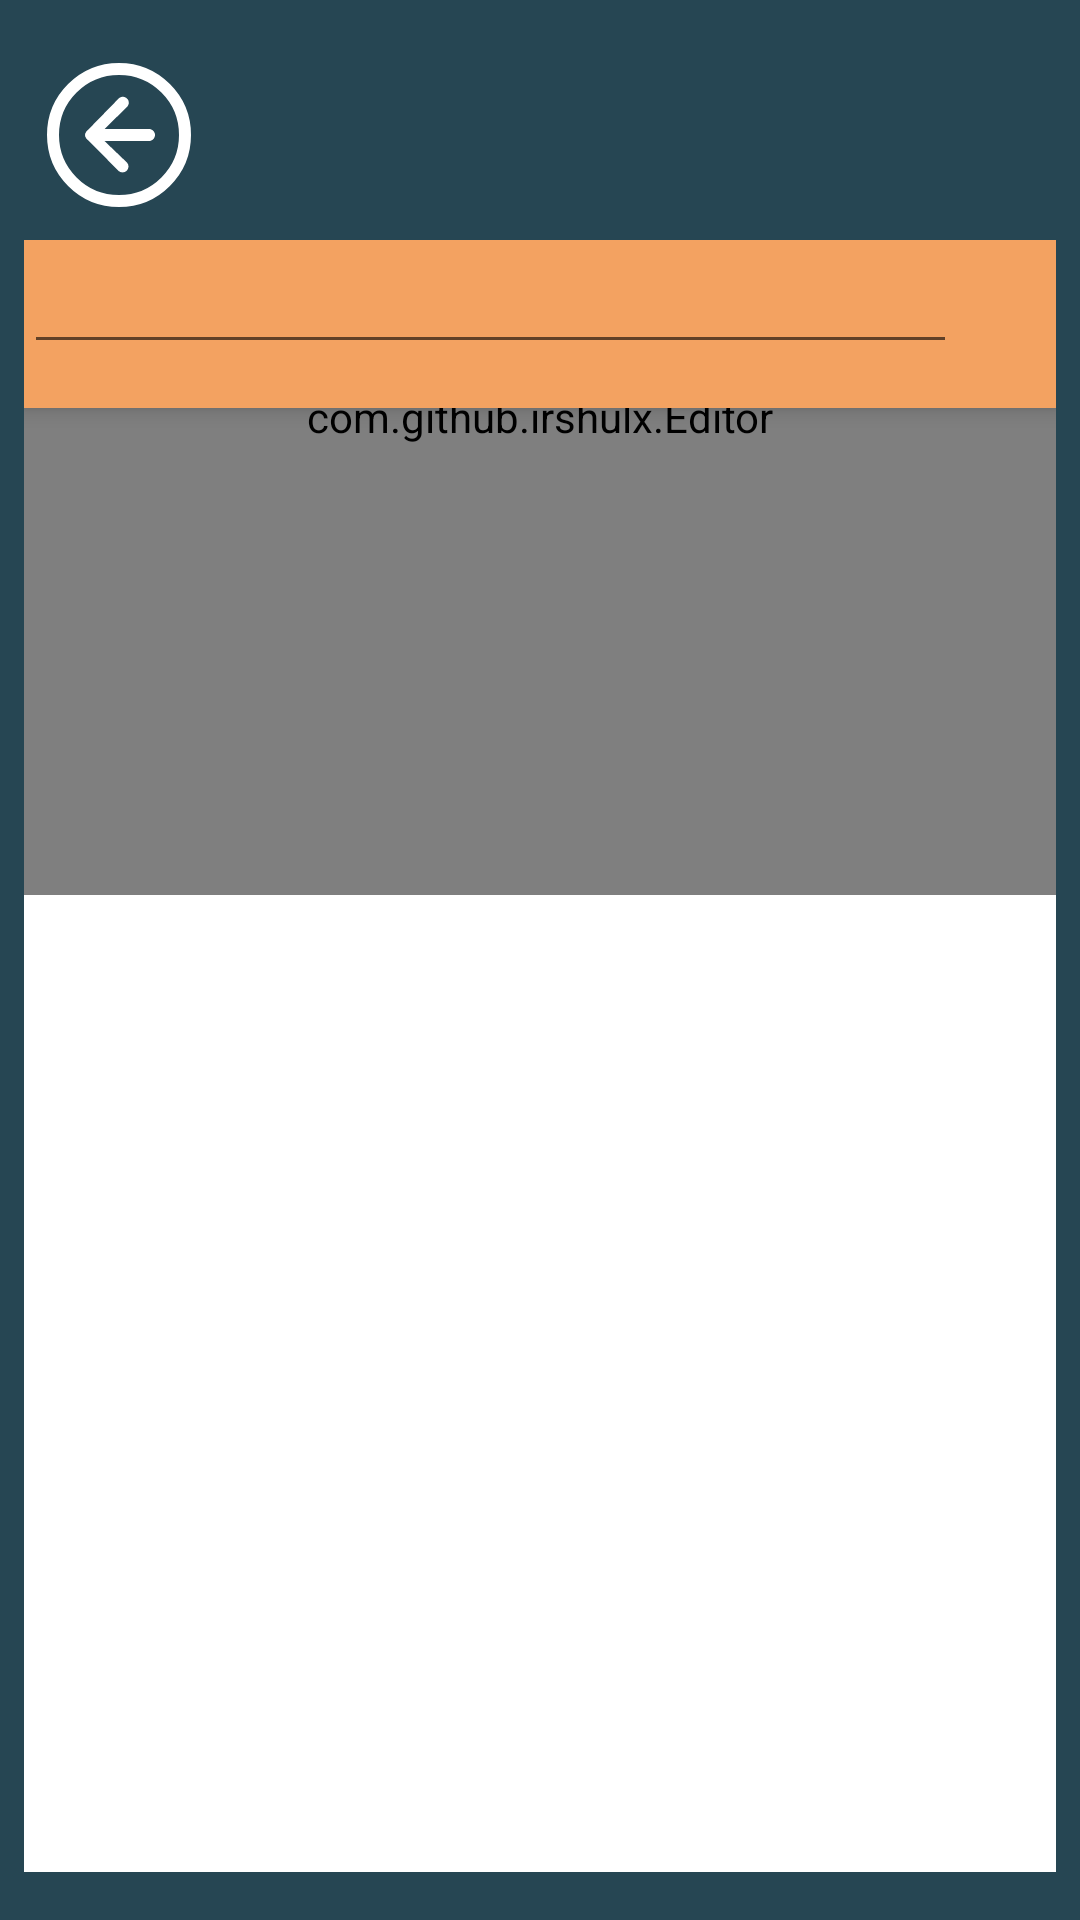

The Android layout XML behind this screen, and the referenced resources:
<!-- AndroidManifest.xml: application theme Theme.San -->
<!-- res/layout/note_preview_view.xml -->
<?xml version="1.0" encoding="utf-8"?>
<androidx.constraintlayout.widget.ConstraintLayout xmlns:android="http://schemas.android.com/apk/res/android"
    xmlns:app="http://schemas.android.com/apk/res-auto"
    xmlns:tools="http://schemas.android.com/tools"
    android:layout_width="match_parent"
    android:layout_height="match_parent"
    android:background="@color/darkBlue">

    <androidx.coordinatorlayout.widget.CoordinatorLayout
        android:layout_width="0dp"
        android:layout_height="0dp"
        android:layout_marginStart="8dp"
        android:layout_marginTop="80dp"
        android:layout_marginEnd="8dp"
        android:layout_marginBottom="16dp"
        android:fitsSystemWindows="true"
        app:layout_constraintBottom_toBottomOf="parent"
        app:layout_constraintEnd_toEndOf="parent"
        app:layout_constraintStart_toStartOf="parent"
        app:layout_constraintTop_toTopOf="parent">

        <com.google.android.material.appbar.AppBarLayout
            android:layout_width="match_parent"
            android:layout_height="wrap_content"
            android:background="@color/orange"
            android:theme="@style/AppTheme.AppBarOverlay">

            <RelativeLayout
                android:layout_width="match_parent"
                android:layout_height="wrap_content"
                android:minHeight="56dp">

                <EditText
                    android:id="@+id/notePreviewTitle"
                    android:layout_width="311dp"
                    android:layout_height="match_parent"
                    android:ems="10"
                    android:inputType="none"
                    android:singleLine="true"
                    android:textStyle="bold" />
            </RelativeLayout>


        </com.google.android.material.appbar.AppBarLayout>

        <RelativeLayout
            android:layout_width="match_parent"
            android:layout_height="wrap_content"
            android:layout_marginTop="?attr/actionBarSize"
            android:background="@color/white">


            <ScrollView
                android:layout_width="match_parent"
                android:layout_height="match_parent"
                android:layout_alignParentTop="true"
                android:layout_marginTop="-27dp"
                android:layout_marginBottom="40dp"
                android:scrollbars="vertical">

                <com.github.irshulx.Editor
                    android:id="@+id/notePreviewRenderer"
                    android:layout_width="match_parent"
                    android:layout_height="wrap_content"
                    android:paddingLeft="20dp"
                    android:paddingTop="20dp"
                    android:paddingRight="20dp"
                    android:paddingBottom="150dp"
                    app:render_type="Renderer">

                </com.github.irshulx.Editor>
            </ScrollView>


        </RelativeLayout>

    </androidx.coordinatorlayout.widget.CoordinatorLayout>

    <ImageButton
        android:id="@+id/buttonBackToMainActivityFromPreview"
        android:layout_width="63dp"
        android:layout_height="58dp"
        android:layout_marginStart="8dp"
        android:layout_marginTop="16dp"
        android:background="@color/darkBlue"
        app:layout_constraintStart_toStartOf="parent"
        app:layout_constraintTop_toTopOf="parent"
        app:srcCompat="@drawable/arrow_blazing_sir_left" />


</androidx.constraintlayout.widget.ConstraintLayout>
<!-- resources referenced by this layout -->
<resources>
  <color name="darkBlue">#264653</color>
  <color name="orange">#F3A261</color>
  <color name="white">#FFFFFFFF</color>
  <!-- drawable arrow_blazing_sir_left (drawable) -->
  <vector xmlns:android="http://schemas.android.com/apk/res/android"
      android:width="48dp"
      android:height="48dp"
      android:viewportWidth="48"
      android:viewportHeight="48">
    <path
        android:pathData="M24,24m-0,-22a22,22 0,1 1,-0 44a22,22 0,1 1,-0 -44"
        android:strokeWidth="4"
        android:fillColor="#00000000"
        android:strokeColor="#ffffff"
        android:fillType="evenOdd"/>
    <path
        android:pathData="M26.6637,14.6542L15.8273,25.2772C15.1166,25.9739 13.9777,25.9694 13.2725,25.2672C12.5678,24.5654 12.56,23.4269 13.255,22.7156L23.8658,11.8562C24.6288,11.0752 25.8805,11.0607 26.6614,11.8238C26.6669,11.8291 26.6723,11.8345 26.6777,11.8399C27.451,12.6132 27.451,13.867 26.6777,14.6403C26.6731,14.645 26.6684,14.6496 26.6637,14.6542Z"
        android:strokeWidth="1"
        android:fillColor="#ffff"
        android:fillType="evenOdd"
        android:strokeColor="#00000000"/>
    <path
        android:pathData="M26.5497,33.0846L15.8252,22.7997C15.1142,22.1179 13.9933,22.1141 13.2778,22.7911C12.5879,23.4438 12.5578,24.5322 13.2105,25.2221C13.2194,25.2315 13.2285,25.2408 13.2376,25.2501L23.7577,35.8761C24.5309,36.6571 25.7909,36.6634 26.5719,35.8902C26.5743,35.8878 26.5767,35.8855 26.579,35.8831C27.3439,35.1183 27.3439,33.8781 26.579,33.1133C26.5694,33.1036 26.5596,33.0941 26.5497,33.0846Z"
        android:strokeWidth="1"
        android:fillColor="#ffff"
        android:fillType="evenOdd"
        android:strokeColor="#00000000"/>
    <path
        android:pathData="M33.9986,21.9989L17.9986,22.0011C16.894,22.0013 15.9986,22.8968 15.9986,24.0014C15.9986,25.1058 16.8939,26.0011 17.9983,26.0011C17.9984,26.0011 17.9985,26.0011 17.9986,26.0011L33.9986,25.9989C35.1032,25.9987 35.9986,25.1032 35.9986,23.9986C35.9986,22.8942 35.1033,21.9989 33.9989,21.9989C33.9988,21.9989 33.9987,21.9989 33.9986,21.9989Z"
        android:strokeWidth="1"
        android:fillColor="#ffff"
        android:fillType="evenOdd"
        android:strokeColor="#00000000"/>
  </vector>
  <style name="Theme.San" parent="Theme.MaterialComponents.DayNight.NoActionBar">
          
          <item name="colorPrimary">@color/black</item>
          <item name="colorPrimaryVariant">@color/purple_700</item>
          <item name="colorOnPrimary">@color/white</item>
          
          <item name="colorSecondary">@color/teal_200</item>
          <item name="colorSecondaryVariant">@color/teal_700</item>
          <item name="colorOnSecondary">@color/black</item>
          
          <item name="android:statusBarColor" tools:targetApi="l">?attr/colorPrimaryVariant</item>
          
      </style>
  <color name="black">#FF000000</color>
  <color name="purple_700">#FF3700B3</color>
  <color name="teal_200">#FF03DAC5</color>
  <color name="teal_700">#FF018786</color>
</resources>
